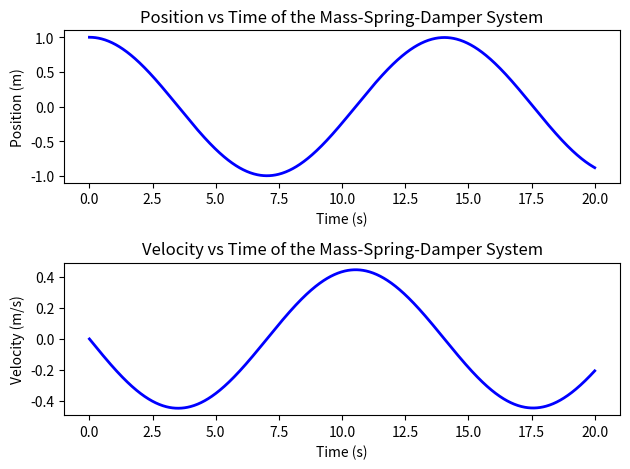

Here is the Python script that generated this plot:
import numpy as np
from scipy.integrate import odeint
import matplotlib.pyplot as plt

# system parameters
m = 1000  # mass (kg)
b = 0.5  # damping coefficient (Ns/m)
k = 200  # spring constant (N/m)

# Initial Conditions
x0 = 1  # initial position
v0 = 0  # Initial velocity (m/s)

# Simulation Time
t = np.linspace(0, 20, 1000)  # from t=0 to t=20

# Definition of motion equations
def ode(y, t, b, k, m):
    x, v = y
    dydt = [v, -(b/m) * v + -(k/m) * x]
    return dydt

# Solving motion equations
y0 = [x0, v0]
sol = odeint(ode, y0, t, args=(b, k, m))

# Visualization of position vs time
plt.figure()
plt.subplot(2,1,1)
plt.plot(t, sol[:, 0], 'b', linewidth=2)
plt.xlabel('Time (s)')
plt.ylabel('Position (m)')
plt.title("Position vs Time of the Mass-Spring-Damper System")

# Visualization of velocity vs time
plt.subplot(2,1,2)
plt.plot(t, sol[:, 1], 'b', linewidth=2)
plt.xlabel('Time (s)')
plt.ylabel('Velocity (m/s)')
plt.title("Velocity vs Time of the Mass-Spring-Damper System")

plt.tight_layout()
plt.show()
